5-way image classification set "public_dataset" from GitHub (Teaun9/Computer-Vision); label vocabulary: crazing, inclusion, pitted surface, rolled-in scale, scratches.

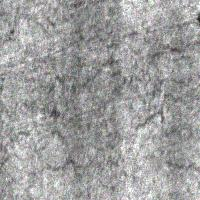
Label: crazing

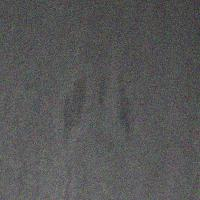
Label: inclusion

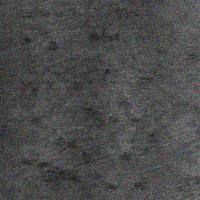
Label: rolled-in scale

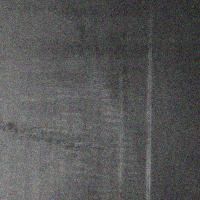
Label: scratches

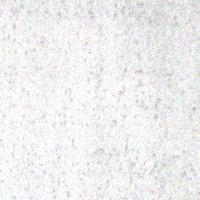
Label: pitted surface

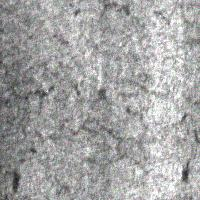
Label: crazing
